Photos from the image-classification dataset "processed" in the GitHub repository matcgoes/fastai-sportsball-classifier. Its 13 classes are: american football, basketball, bowling, cricket, golf, ice hockey, lacross, pool, rugby, soccer, softball, tennis, volleyball.

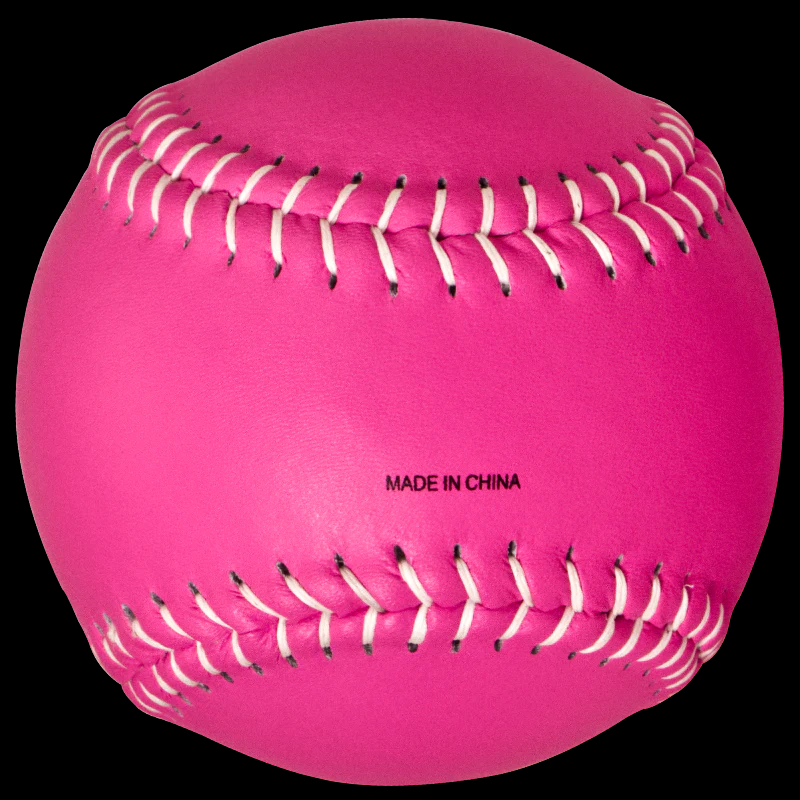
Label: softball

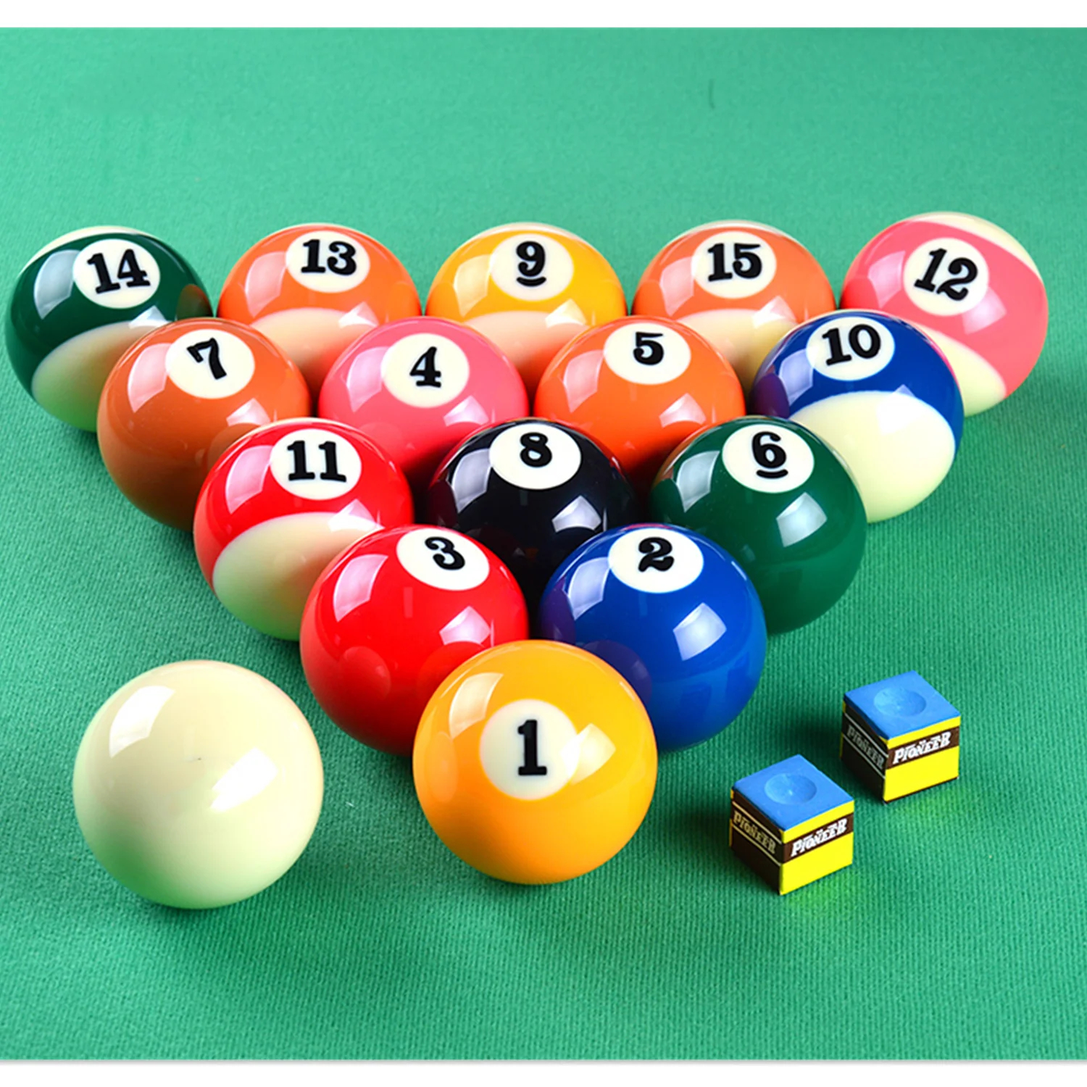
Label: pool

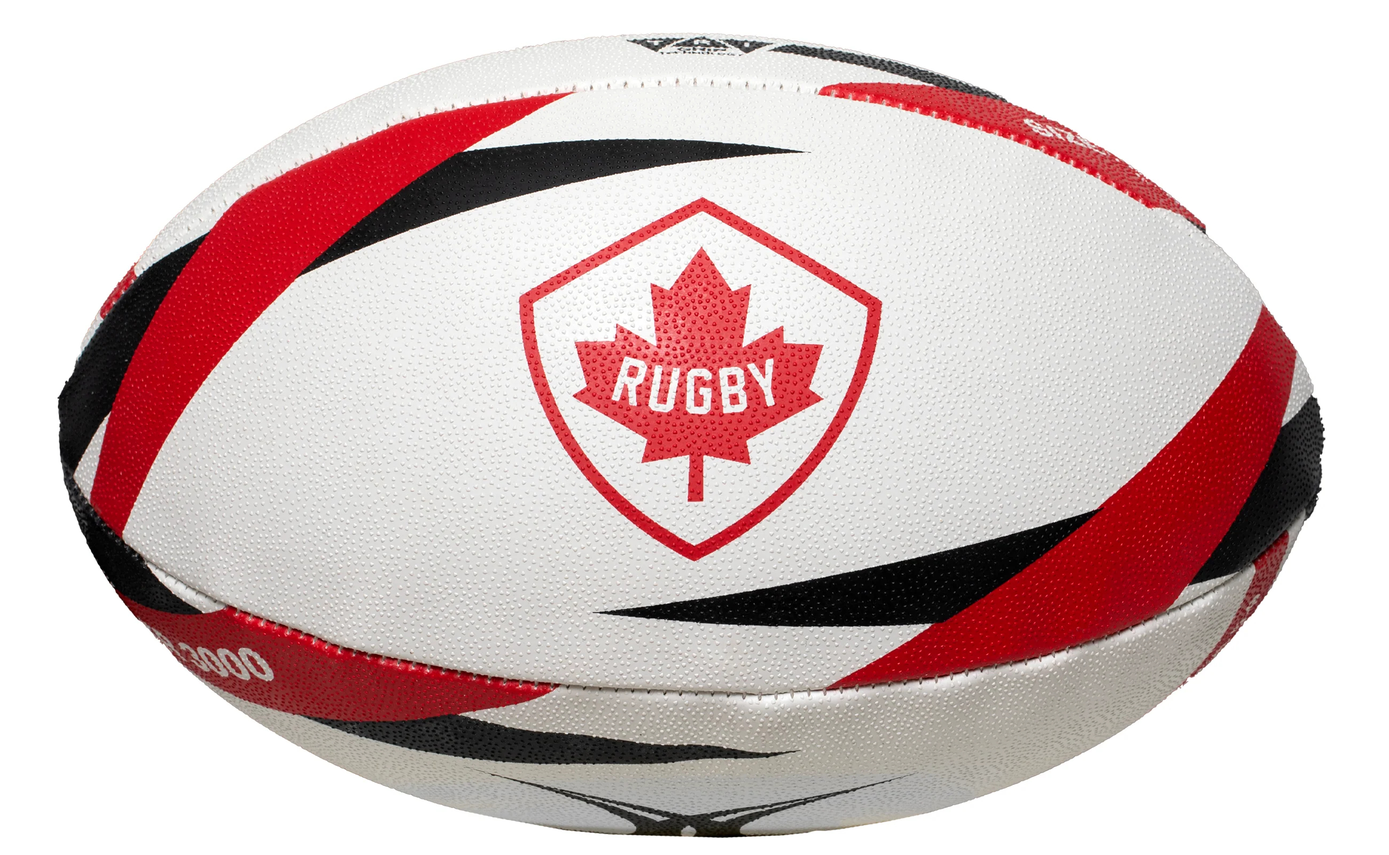
Label: rugby

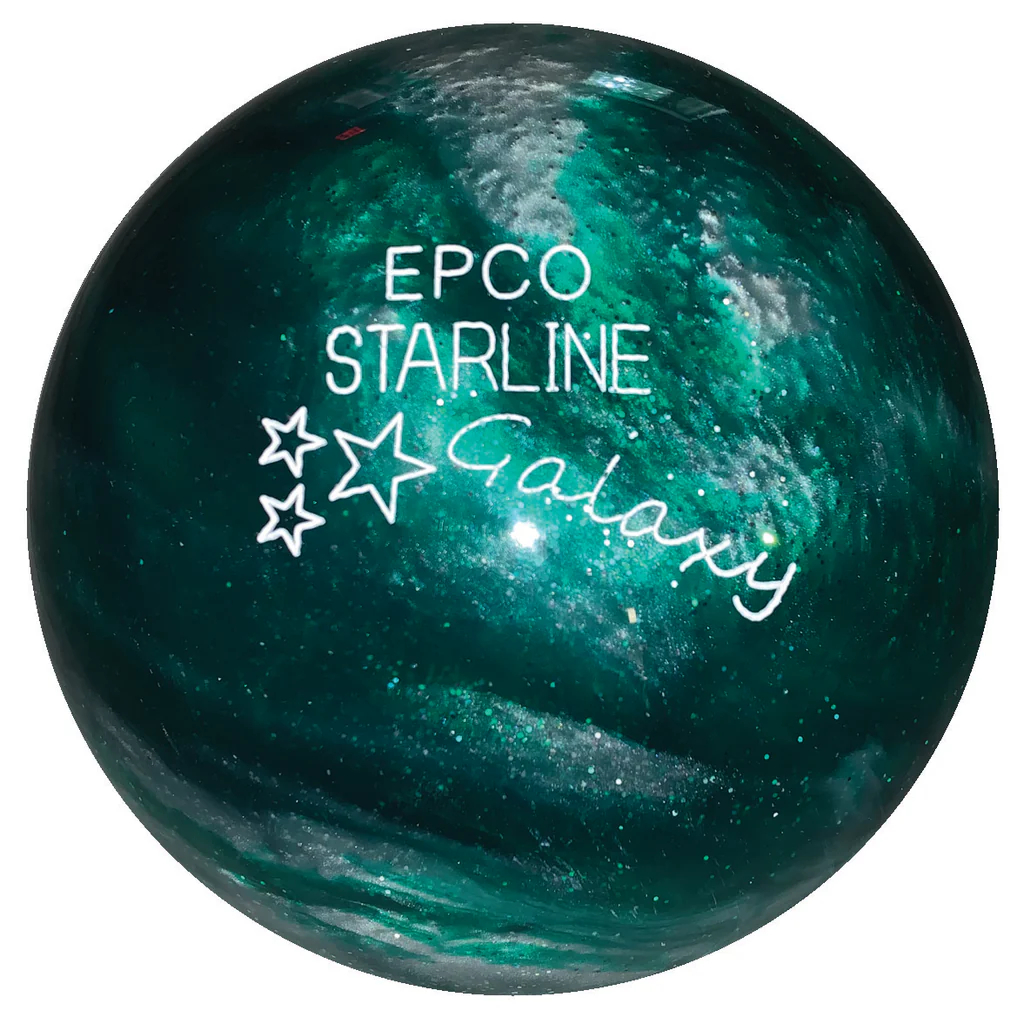
Label: bowling

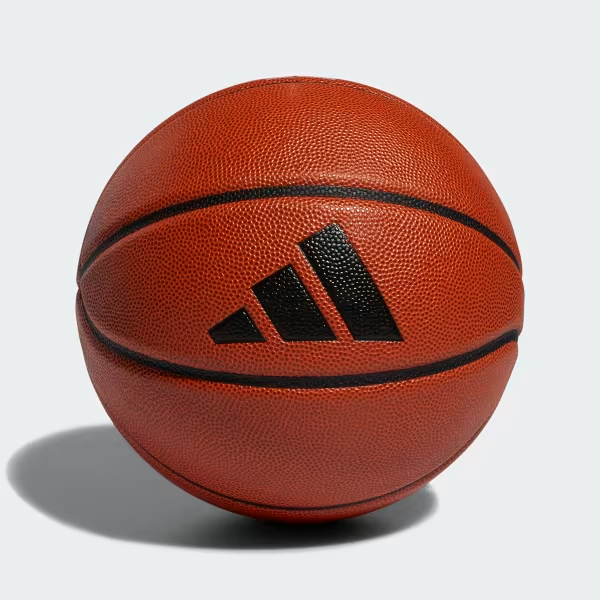
Label: basketball

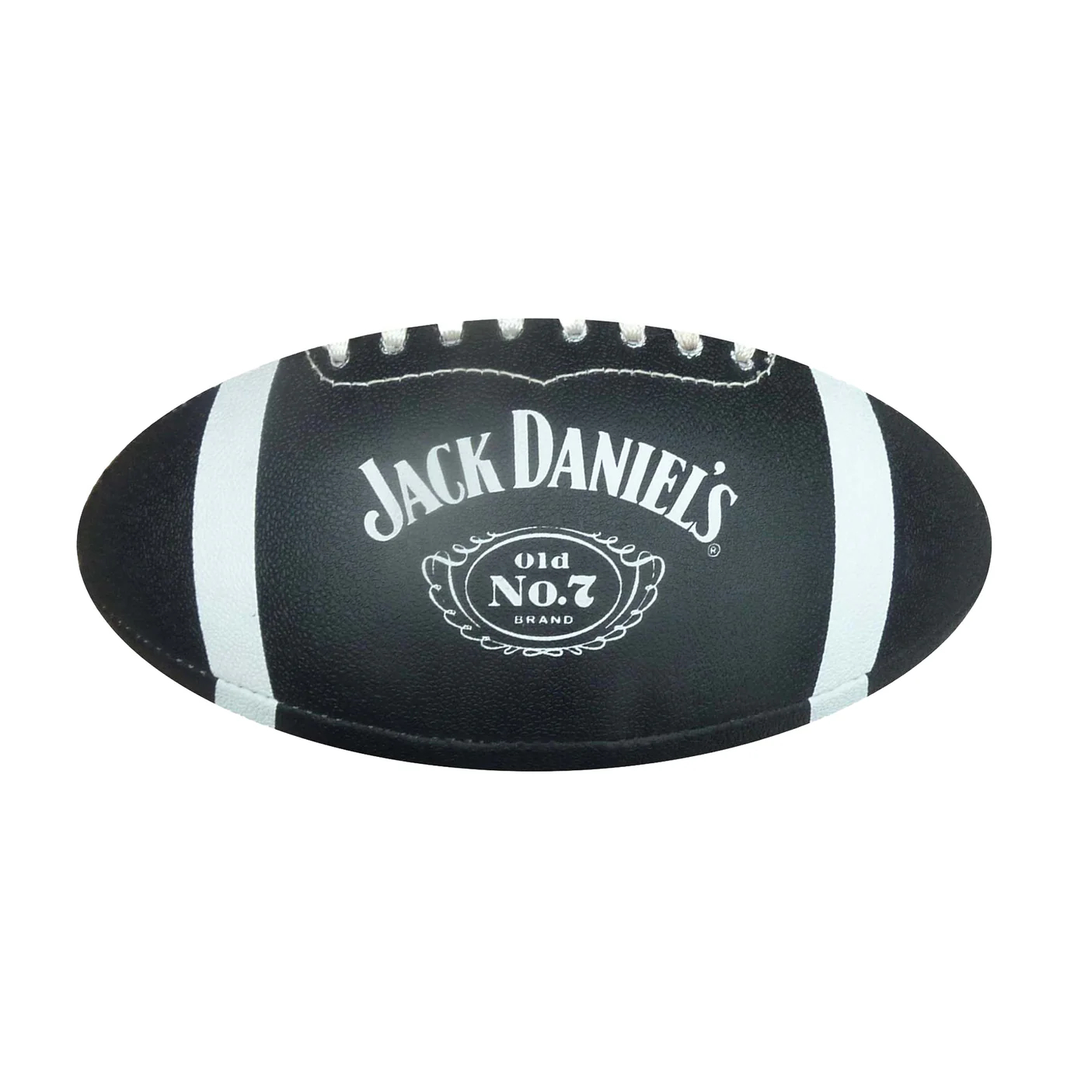
Label: american football
